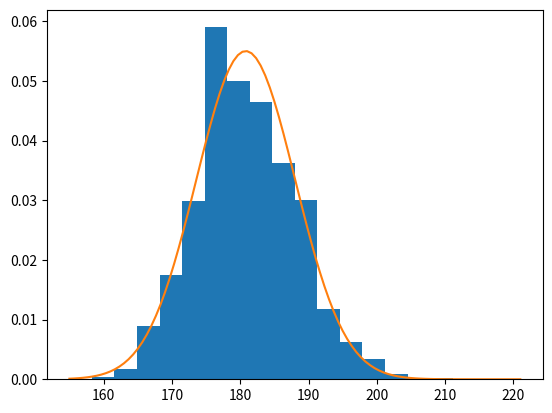

Reproduce this figure in Python.
import numpy as np
import matplotlib.pyplot as plt
import random

class Car:

    def __init__(self, x, v):
        """
        A car is modelled as a point with position x (in km)
        along the road moving with a velocity v (in km/h).
        """
        self.x = x
        self.v = v

class Model:

    def __init__(self, cars, length, dt):
        """
        The model is a road of a length (in km) that can be
        stepped through in time steps dt (in seconds).
        """
        self.length = length
        self.dt = dt
        self.t = 0

        self.cars = cars

    def step(self):
        """
        Every time step this method should be called to update the state of the model.
        All mechanics happen here.
        """
        for car in self.cars:
            new_car_x = car.x+(car.v/3600)*self.dt
            car.x = max(0, min(new_car_x, self.length))

        self.t += self.dt

    def get_car_xs(self):
        """
        Returns the cars velocities.
        """
        return [car.x for car in self.cars]

# Amount of simulation runs
N = 50000

# Velocity distribution
v_mean = 100
v_std = 4

# Road characteristics
road_length = 5
road_dt = 1

# List to collect duration statistics
durations = []

# We step through the model with the same parameters and a different random velocity N times and collect their durations
for i in range(N):

    # We setup the road with a single car of random velocity
    v = max(0, random.gauss(v_mean, v_std)) # We make sure that non-positive velocities are not allowed
    car = Car(0, v)
    model = Model([car], road_length, road_dt)
    
    while True:
        model.step()
        x = model.get_car_xs()[0] # There is only one car on the road
        if x == model.length:
            break

    durations += [model.t]

# We plot the durations in a histogram
durations = np.array(durations)
n_bins = 20
plt.hist(durations, density=True, bins=n_bins)

# We plot the expected normal distribution based on the found mean and standard deviation.
def norm(x, mean, std):
    return np.exp(-((x-mean)/std)**2/2)/(np.sqrt(2*np.pi)*std)

n_points = 100
t = np.linspace(min(durations), max(durations), n_points)
plt.plot(t, norm(t, np.mean(durations), np.std(durations)))
plt.show()
